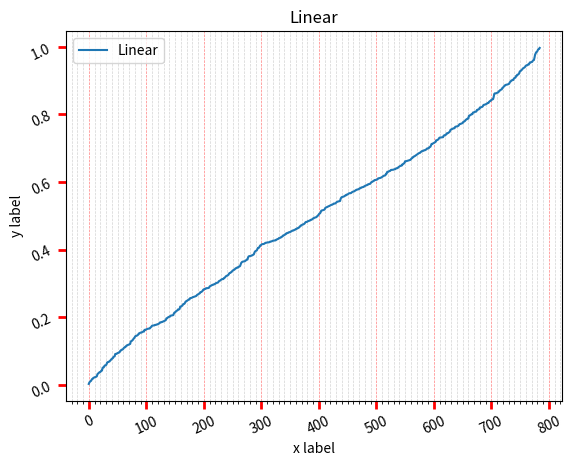

The script that saved this image:
# Major and minor tickers
import matplotlib.pyplot as plt
import numpy as np
from matplotlib.ticker import (MultipleLocator, FormatStrFormatter, AutoMinorLocator)

# Prepare mock data
# Fixing random state for reproducibility
np.random.seed(10000)

# Make up some data in the interval (0, 1)
# Draw random samples from a normal (Gaussian) distribution.
y = np.random.normal(loc=0.5, scale=0.4, size=1000)
y = y[(y > 0) & (y < 1)]
y.sort()
x = np.arange(len(y))

# Generate figure
plt.figure()

# Plot a Linear scale
fig, ax = plt.subplots()
ax.plot(x, y, label='Linear')

# Make a plot with major ticks that are multiples of 100 and minor ticks that
# are multiples of 10. Label major ticks with '%d' formatting but don't label minor ticks.
ax.xaxis.grid(color='lightgray', linestyle='--', linewidth='0.5', which='both')
ax.xaxis.set_major_locator(MultipleLocator(100))
ax.xaxis.set_major_formatter(FormatStrFormatter('%d'))

# For the minor ticks, use no labels; default NullFormatter.
ax.xaxis.set_minor_locator(MultipleLocator(10))

# Set tick parameters
ax.tick_params(direction='out', length=6, width=2, color='r',
               grid_color='r', grid_alpha=0.5, labelrotation=25.0)

# Set title, xlabel, ylabel, legend
ax.set_title('Linear')
ax.set_xlabel('x label')
ax.set_ylabel('y label')
plt.legend()

# Save and show plot
plt.savefig('set_ticks.pdf')
plt.show()
